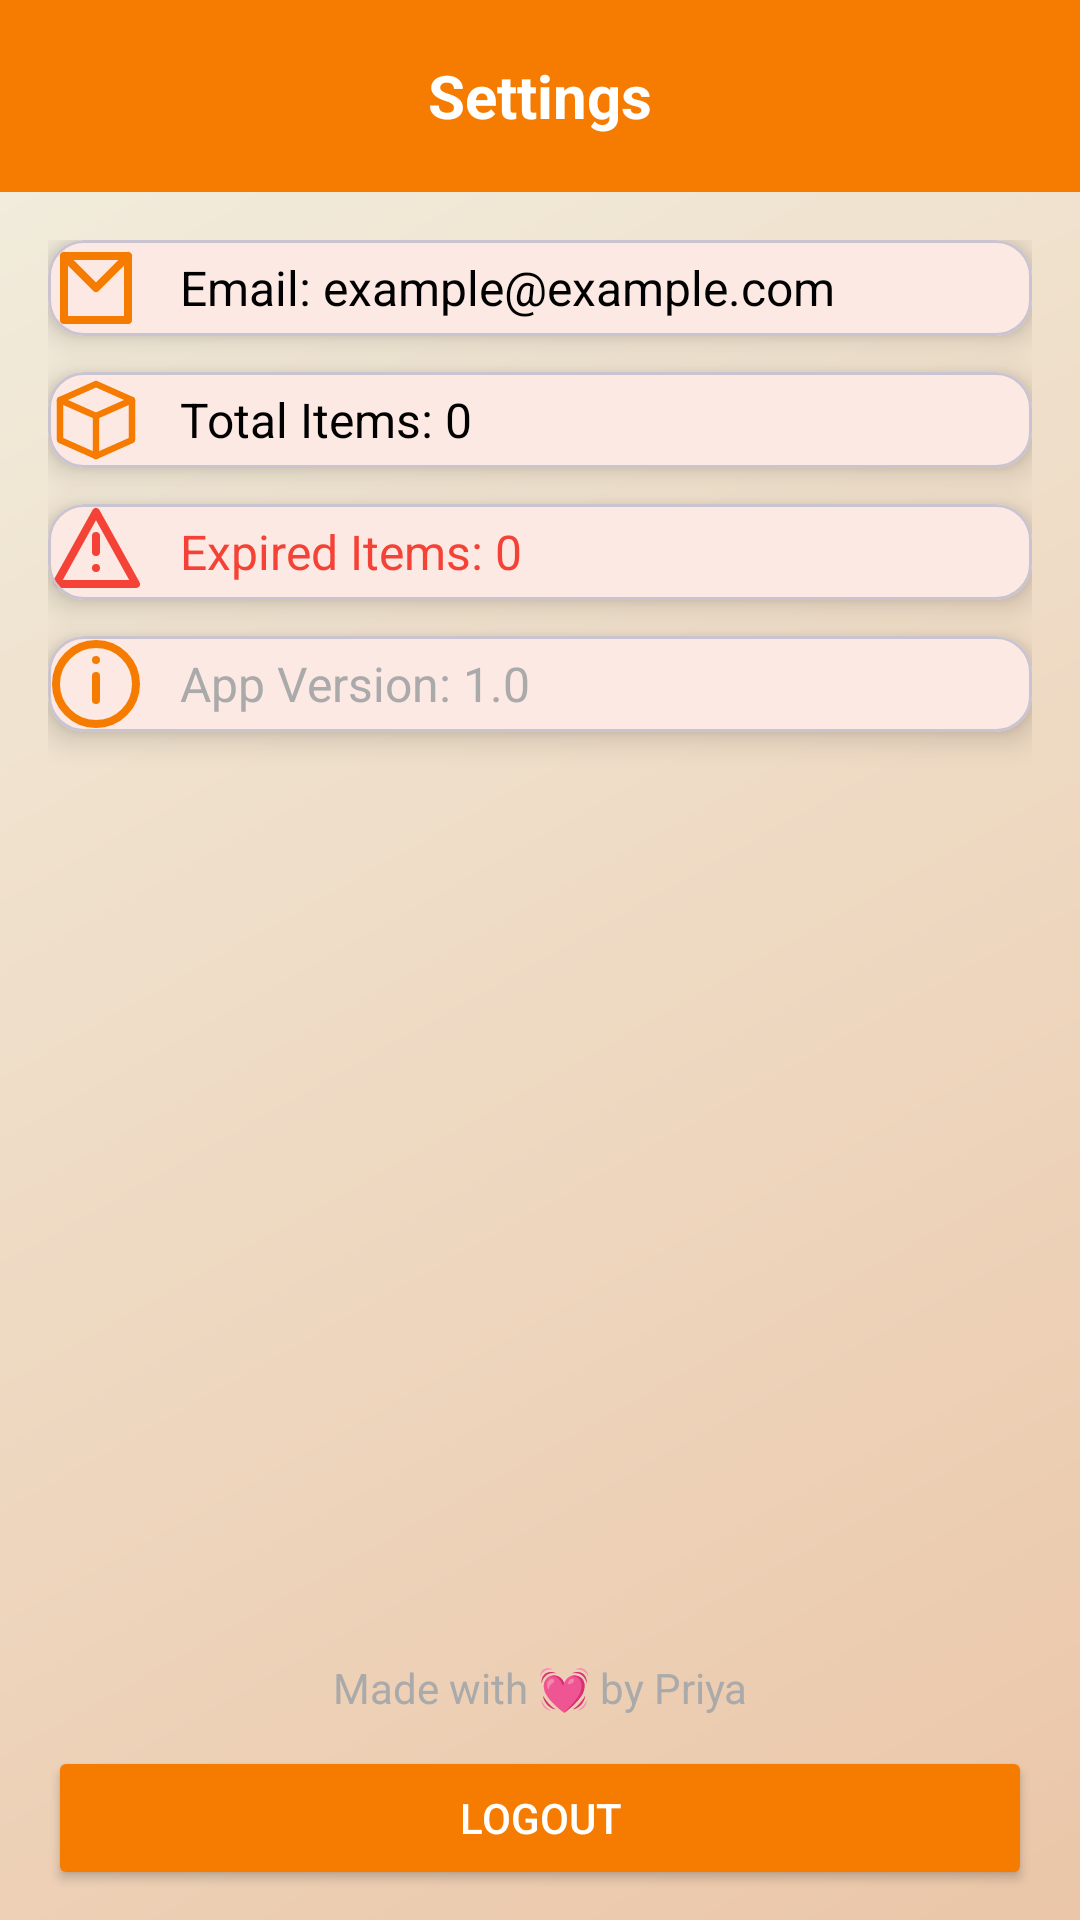

The Android layout XML behind this screen, and the referenced resources:
<!-- AndroidManifest.xml: application theme Theme.SmartKitchenAI -->
<!-- res/layout/fragment_settings.xml -->
<?xml version="1.0" encoding="utf-8"?>
<LinearLayout xmlns:android="http://schemas.android.com/apk/res/android"
    xmlns:app="http://schemas.android.com/apk/res-auto"
    android:orientation="vertical"
    android:layout_width="match_parent"
    android:layout_height="match_parent"
    android:background="@drawable/bg_gradient"
    >

    <RelativeLayout
        android:id="@+id/topBar"
        android:layout_width="match_parent"
        android:layout_height="?attr/actionBarSize"
        android:background="@color/orange_700"
        android:paddingStart="16dp"
        android:paddingEnd="16dp">

        <ImageView
            android:layout_width="32dp"
            android:layout_height="32dp"
            android:layout_alignParentStart="true"
            android:src="@drawable/ic_settings_2"
            android:layout_marginTop="15dp"
            app:tint="@color/white"/>

        <TextView
            android:layout_width="wrap_content"
            android:layout_height="wrap_content"
            android:text="Settings"
            android:textSize="20sp"
            android:textStyle="bold"
            android:textColor="@color/white"
            android:layout_centerInParent="true"/>
    </RelativeLayout>

    <ScrollView
        android:layout_width="match_parent"
        android:layout_height="0dp"
        android:layout_weight="1"
        android:padding="16dp"
        android:scrollbars="none">

        <LinearLayout
            android:layout_width="match_parent"
            android:layout_height="wrap_content"
            android:orientation="vertical"
            android:spacing="12dp">

            <com.google.android.material.card.MaterialCardView
                android:layout_width="match_parent"
                android:layout_height="wrap_content"
                app:cardCornerRadius="12dp"
                app:cardElevation="6dp"
                android:layout_marginBottom="12dp"
                android:padding="16dp">

                <LinearLayout
                    android:layout_width="match_parent"
                    android:layout_height="wrap_content"
                    android:orientation="horizontal"
                    android:gravity="center_vertical">

                    <ImageView
                        android:layout_width="32dp"
                        android:layout_height="32dp"
                        android:src="@drawable/ic_email"
                        app:tint="@color/orange_700"/>

                    <TextView
                        android:id="@+id/emailText"
                        android:layout_width="wrap_content"
                        android:layout_height="wrap_content"
                        android:text="Email: example@example.com"
                        android:textSize="16sp"
                        android:textColor="@android:color/black"
                        android:layout_marginStart="12dp"/>
                </LinearLayout>
            </com.google.android.material.card.MaterialCardView>

            <com.google.android.material.card.MaterialCardView
                android:layout_width="match_parent"
                android:layout_height="wrap_content"
                app:cardCornerRadius="12dp"
                app:cardElevation="6dp"
                android:layout_marginBottom="12dp"
                android:padding="16dp">

                <LinearLayout
                    android:layout_width="match_parent"
                    android:layout_height="wrap_content"
                    android:orientation="horizontal"
                    android:gravity="center_vertical">

                    <ImageView
                        android:layout_width="32dp"
                        android:layout_height="32dp"
                        android:src="@drawable/ic_inventory_box"
                        app:tint="@color/orange_700"/>

                    <TextView
                        android:id="@+id/totalItemsText"
                        android:layout_width="wrap_content"
                        android:layout_height="wrap_content"
                        android:text="Total Items: 0"
                        android:textSize="16sp"
                        android:textColor="@android:color/black"
                        android:layout_marginStart="12dp"/>
                </LinearLayout>
            </com.google.android.material.card.MaterialCardView>

            <com.google.android.material.card.MaterialCardView
                android:layout_width="match_parent"
                android:layout_height="wrap_content"
                app:cardCornerRadius="12dp"
                app:cardElevation="6dp"
                android:layout_marginBottom="12dp"
                android:padding="16dp">

                <LinearLayout
                    android:layout_width="match_parent"
                    android:layout_height="wrap_content"
                    android:orientation="horizontal"
                    android:gravity="center_vertical">

                    <ImageView
                        android:layout_width="32dp"
                        android:layout_height="32dp"
                        android:src="@drawable/ic_warning"
                        app:tint="@color/red_500"/>

                    <TextView
                        android:id="@+id/expiredItemsText"
                        android:layout_width="wrap_content"
                        android:layout_height="wrap_content"
                        android:text="Expired Items: 0"
                        android:textSize="16sp"
                        android:textColor="@color/red_500"
                        android:layout_marginStart="12dp"/>
                </LinearLayout>
            </com.google.android.material.card.MaterialCardView>

            <com.google.android.material.card.MaterialCardView
                android:layout_width="match_parent"
                android:layout_height="wrap_content"
                app:cardCornerRadius="12dp"
                app:cardElevation="6dp"
                android:layout_marginBottom="12dp"
                android:padding="16dp">

                <LinearLayout
                    android:layout_width="match_parent"
                    android:layout_height="wrap_content"
                    android:orientation="horizontal"
                    android:gravity="center_vertical">

                    <ImageView
                        android:layout_width="32dp"
                        android:layout_height="32dp"
                        android:src="@drawable/ic_info"
                        app:tint="@color/orange_700"/>

                    <TextView
                        android:id="@+id/appVersionText"
                        android:layout_width="wrap_content"
                        android:layout_height="wrap_content"
                        android:text="App Version: 1.0"
                        android:textSize="16sp"
                        android:textColor="@android:color/darker_gray"
                        android:layout_marginStart="12dp"/>
                </LinearLayout>
            </com.google.android.material.card.MaterialCardView>

        </LinearLayout>
    </ScrollView>


    <TextView
        android:id="@+id/footerText"
        android:layout_width="match_parent"
        android:layout_height="wrap_content"
        android:text="Made with 💓 by Priya"
        android:textSize="14sp"
        android:textColor="@android:color/darker_gray"
        android:layout_marginBottom="10dp"
        android:gravity="center"/>

    <Button
        android:id="@+id/logoutBtn"
        android:layout_width="match_parent"
        android:layout_height="wrap_content"
        android:text="Logout"
        android:backgroundTint="@color/orange_700"
        android:textColor="@color/white"
        android:layout_marginHorizontal="16dp"
        android:layout_marginBottom="10dp"/>

</LinearLayout>
<!-- resources referenced by this layout -->
<resources>
  <color name="orange_700">#F57C00</color>
  <color name="red_500">#F44336</color>
  <color name="white">#FFFFFFFF</color>
  <!-- drawable bg_gradient (drawable) -->
  <?xml version="1.0" encoding="utf-8"?>
  <shape xmlns:android="http://schemas.android.com/apk/res/android">
      <gradient android:endColor="#EBC6A8" android:startColor="#f2efe0" android:angle="315"/>
  </shape>
  <!-- drawable ic_email (drawable) -->
  <?xml version="1.0" encoding="utf-8"?>
  <vector xmlns:android="http://schemas.android.com/apk/res/android"
      android:width="24dp"
      android:height="24dp"
      android:viewportWidth="24"
      android:viewportHeight="24"
      android:tint="@color/orange_700">
  
      <path
          android:fillColor="@android:color/transparent"
          android:strokeColor="@color/orange_700"
          android:strokeWidth="2"
          android:strokeLineCap="round"
          android:strokeLineJoin="round"
          android:pathData="M4,4h16v16H4z M4,4l8,8 8,-8"/>
  </vector>
  <!-- drawable ic_info (drawable) -->
  <?xml version="1.0" encoding="utf-8"?>
  <vector xmlns:android="http://schemas.android.com/apk/res/android"
      android:width="24dp"
      android:height="24dp"
      android:viewportWidth="24"
      android:viewportHeight="24"
      android:tint="@color/orange_700">
  
      <path
          android:fillColor="@android:color/transparent"
          android:strokeColor="@color/orange_700"
          android:strokeWidth="2"
          android:strokeLineCap="round"
          android:strokeLineJoin="round"
          android:pathData="M12,2a10,10 0 1,0 0,20 10,10 0 1,0 0,-20 M12,10v6 M12,6h0"/>
  </vector>
  <!-- drawable ic_inventory_box (drawable) -->
  <vector xmlns:android="http://schemas.android.com/apk/res/android"
      android:width="24dp"
      android:height="24dp"
      android:viewportWidth="24"
      android:viewportHeight="24"
      android:tint="@color/orange_700">
  
      
      <path
          android:fillColor="@android:color/transparent"
          android:strokeColor="@color/orange_700"
          android:strokeWidth="1.6"
          android:strokeLineJoin="round"
          android:strokeLineCap="round"
          android:pathData="M3,7l9,-4l9,4v10l-9,4l-9,-4z" />
  
      
      <path
  
          android:strokeColor="@color/orange_700"
          android:strokeWidth="1.6"
          android:strokeLineCap="round"
          android:pathData="M3,7l9,4l9,-4" />
  
      
      <path
  
          android:strokeColor="@color/orange_700"
          android:strokeWidth="1.6"
          android:strokeLineCap="round"
          android:pathData="M12,11v10" />
  </vector>
  <!-- drawable ic_warning (drawable) -->
  <?xml version="1.0" encoding="utf-8"?>
  <vector xmlns:android="http://schemas.android.com/apk/res/android"
      android:width="24dp"
      android:height="24dp"
      android:viewportWidth="24"
      android:viewportHeight="24"
      android:tint="@color/red_500">
  
      <path
          android:fillColor="@android:color/transparent"
          android:strokeColor="@color/orange_500"
          android:strokeWidth="2"
          android:strokeLineCap="round"
          android:strokeLineJoin="round"
          android:pathData="M12,2 L22,20 H2z M12,8v4 M12,16h0"/>
  </vector>
  <style name="Theme.SmartKitchenAI" parent="Base.Theme.SmartKitchenAI" />
  <color name="orange_500">#FF6D00</color>
  <style name="Base.Theme.SmartKitchenAI" parent="Theme.Material3.DayNight.NoActionBar">
          
          
          <item name="colorPrimary">@color/orange_700</item>
          <item name="android:navigationBarColor">#FFFFFF</item>
      </style>
</resources>
